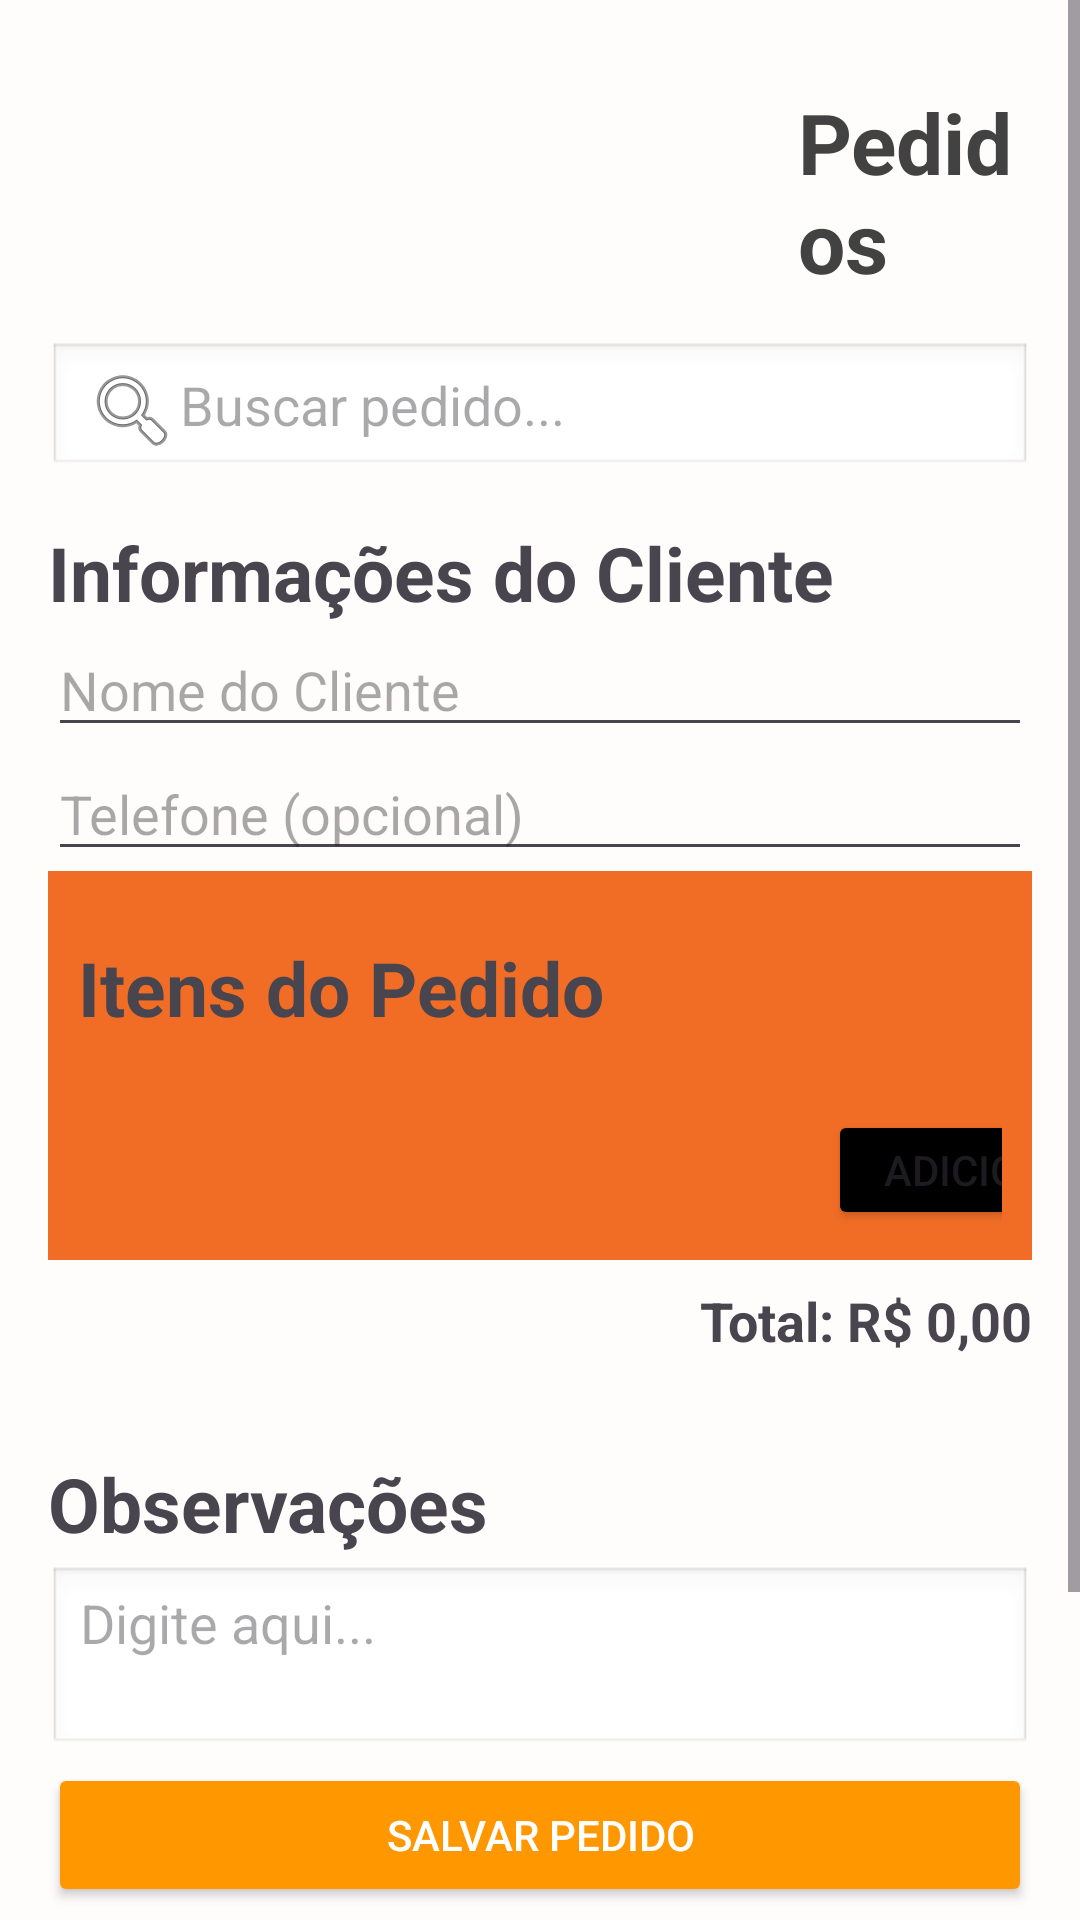

Android layout source for this screen:
<!-- AndroidManifest.xml: application theme Theme.ETAControleApp -->
<!-- res/layout/fragment_pedidos.xml -->
<?xml version="1.0" encoding="utf-8"?>
<FrameLayout xmlns:android="http://schemas.android.com/apk/res/android"
    xmlns:app="http://schemas.android.com/apk/res-auto"
    android:id="@+id/pedidosFragment"
    android:layout_width="match_parent"
    android:layout_height="match_parent"
    android:background="#FFFCFC">

    <ImageView
        android:id="@+id/bg_orange_down"
        android:layout_width="match_parent"
        android:layout_height="550dp"
        android:layout_gravity="bottom"
        android:scaleType="centerCrop"
        android:contentDescription="@string/bg_orange_cresc"
        android:src="@drawable/bg_orange_down" />

    
    <ScrollView
        android:layout_width="match_parent"
        android:layout_height="match_parent"
        android:fillViewport="true">

        <LinearLayout
            android:layout_width="match_parent"
            android:layout_height="wrap_content"
            android:orientation="vertical"
            android:padding="16dp">

            
            <LinearLayout
                android:orientation="horizontal"
                android:layout_width="match_parent"
                android:layout_height="wrap_content"
                android:layout_marginTop="8dp"
                android:gravity="center_vertical">

                <ImageView
                    android:layout_width="120dp"
                    android:layout_height="80dp"
                    android:src="@drawable/logo_eta"
                    android:contentDescription="@string/logo_desc" />

                <TextView
                    android:layout_width="wrap_content"
                    android:layout_height="wrap_content"
                    android:layout_marginStart="130dp"
                    android:text="Pedidos"
                    android:textColor="#424242"
                    android:textSize="28sp"
                    android:textStyle="bold"
                    android:layout_alignParentEnd="true"
                    android:layout_alignTop="@id/logo"/>
            </LinearLayout>

            
            <EditText
                android:id="@+id/searchBar"
                android:layout_width="match_parent"
                android:layout_height="45dp"
                android:layout_marginTop="10dp"
                android:drawableStart="@android:drawable/ic_menu_search"
                android:hint="Buscar pedido..."
                android:padding="12dp"
                android:background="@android:drawable/edit_text" />

            
            <TextView
                android:layout_width="match_parent"
                android:layout_height="wrap_content"
                android:layout_marginTop="15dp"
                android:text="Informações do Cliente"
                android:textSize="25sp"
                android:textStyle="bold" />
            <EditText
                android:layout_width="match_parent"
                android:layout_height="wrap_content"
                android:hint="Nome do Cliente"
                android:inputType="textPersonName"
                android:layout_marginTop="0dp" />
            <EditText
                android:layout_width="match_parent"
                android:layout_height="wrap_content"
                android:hint="Telefone (opcional)"
                android:inputType="phone"
                android:layout_marginTop="0dp" />

            
            <LinearLayout
                android:layout_width="match_parent"
                android:layout_height="wrap_content"
                android:orientation="vertical"
                android:background="@color/orange"
                android:padding="10dp"
                android:layout_marginTop="0dp">
                <TextView
                    android:id="@+id/tvItensPedido"
                    android:layout_width="match_parent"
                    android:layout_height="wrap_content"
                    android:text="Itens do Pedido"
                    android:textStyle="bold"
                    android:textSize="25sp"
                    android:paddingTop="12dp"
                    android:paddingBottom="4dp" />

                <androidx.recyclerview.widget.RecyclerView
                    android:id="@+id/recyclerViewProdutos"
                    android:layout_width="match_parent"
                    android:layout_height="wrap_content"
                    android:nestedScrollingEnabled="false"
                    android:layout_marginBottom="16dp"
                    />
                <Button
                    android:id="@+id/bttnAdd"
                    android:layout_width="110dp"
                    android:layout_height="40dp"
                    android:layout_marginLeft="250dp"
                    android:text="Adicionar"
                    android:backgroundTint="@color/black"
                    android:layout_marginTop="4dp"/>

            </LinearLayout>

            
            <TextView
                android:id="@+id/tvTotalPedido"
                android:layout_width="match_parent"
                android:layout_height="wrap_content"
                android:text="Total: R$ 0,00"
                android:textSize="18sp"
                android:textStyle="bold"
                android:gravity="end"
                android:layout_marginTop="8dp"
                android:layout_marginBottom="16dp"/>

            
            <TextView
                android:layout_width="wrap_content"
                android:layout_height="wrap_content"
                android:text="Observações"
                android:textSize="25sp"
                android:textStyle="bold"
                android:layout_marginTop="16dp" />

            <EditText
                android:id="@+id/tvObservacao"
                android:layout_width="match_parent"
                android:layout_height="wrap_content"
                android:hint="Digite aqui..."
                android:minLines="2"
                android:gravity="top"
                android:background="@android:drawable/edit_text"
                android:layout_marginTop="4dp" />

            
            <Button
                android:id="@+id/btnSalvarPedido"
                android:layout_width="match_parent"
                android:layout_height="wrap_content"
                android:text="Salvar Pedido"
                android:layout_marginTop="2dp"
                android:backgroundTint="#FF9800"
                android:textColor="#FFF" />

            
            <View
                android:layout_width="match_parent"
                android:layout_height="120dp" />
        </LinearLayout>
    </ScrollView>
</FrameLayout>
<!-- resources referenced by this layout -->
<resources>
  <color name="black">#FF000000</color>
  <color name="orange">#F16D26</color>
  <string name="bg_orange_cresc">background design down</string>
  <string name="logo_desc">ETA Logo</string>
  <style name="Theme.ETAControleApp" parent="Base.Theme.ETAControleApp" />
  <style name="Base.Theme.ETAControleApp" parent="Theme.Material3.DayNight.NoActionBar">
          
          
      </style>
</resources>
